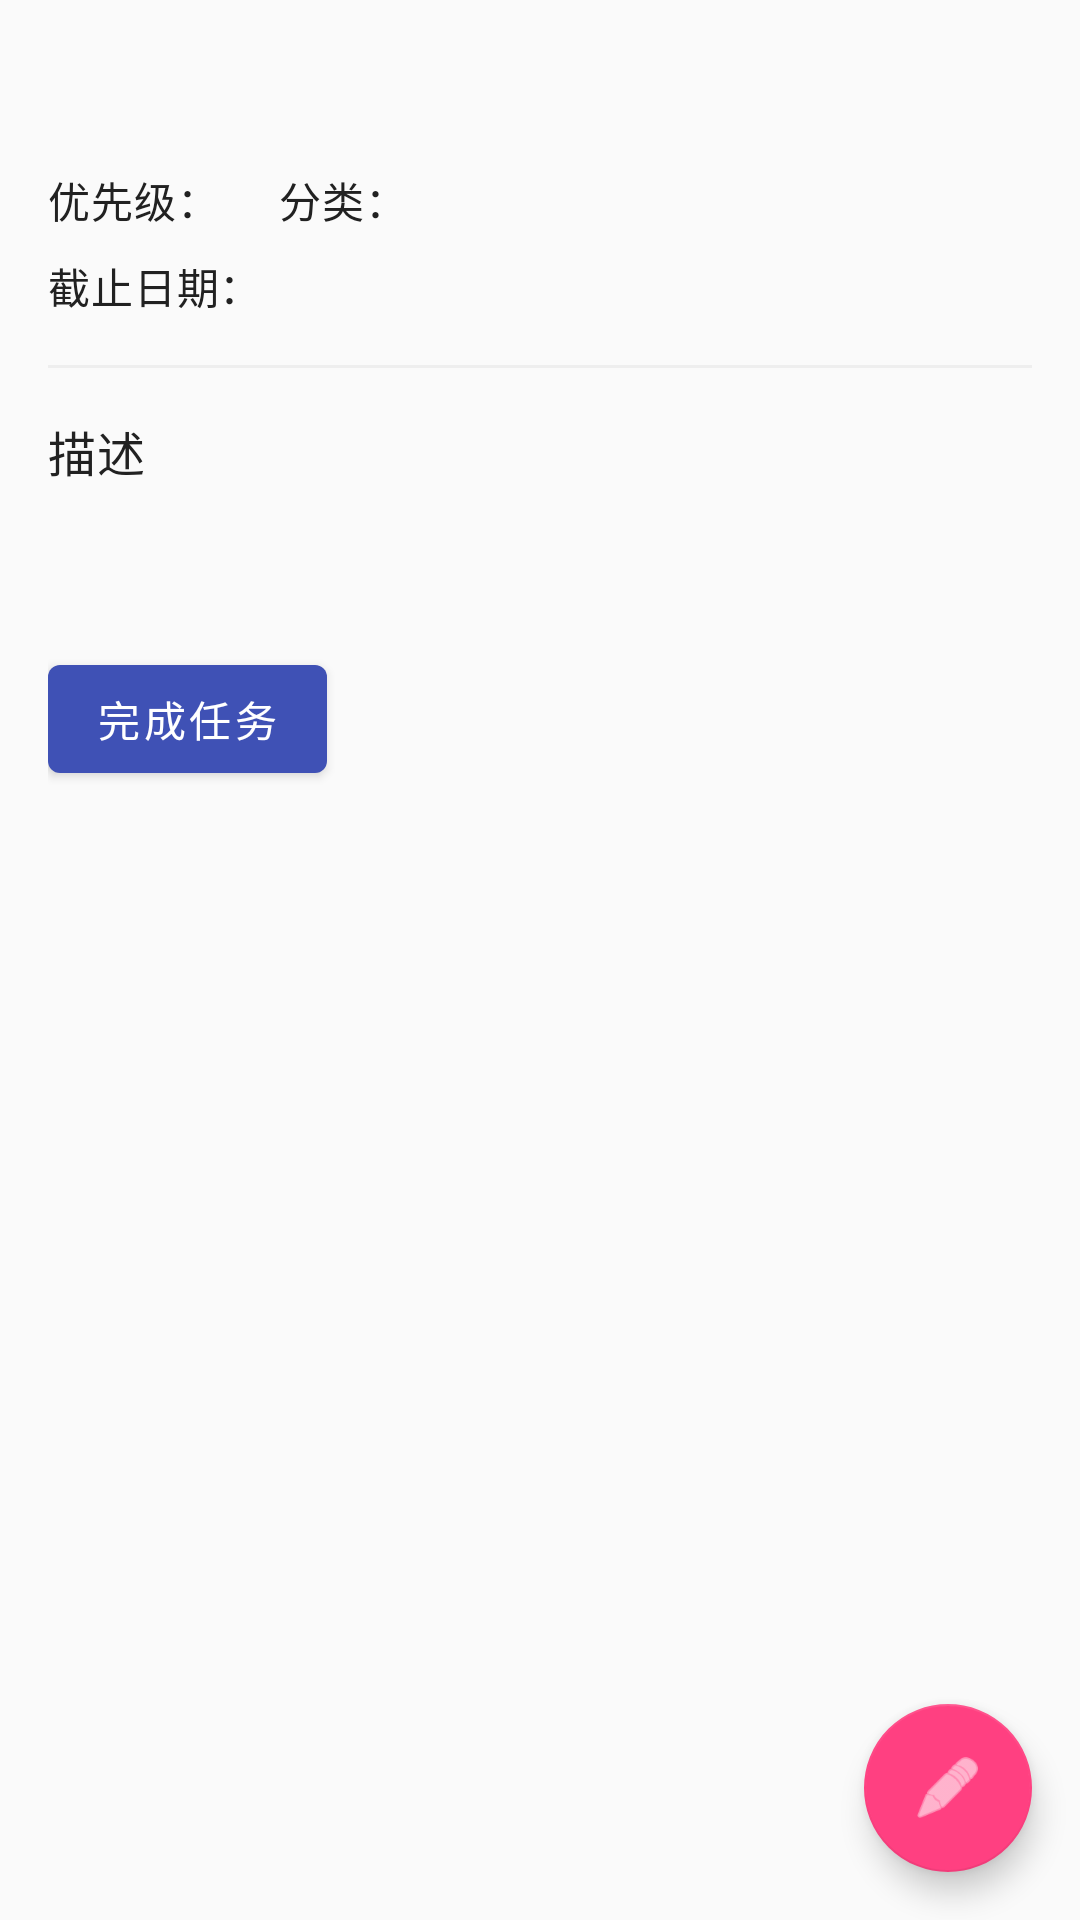

The Android layout XML behind this screen, and the referenced resources:
<!-- AndroidManifest.xml: application theme Theme.TaskMasterAI -->
<!-- res/layout/fragment_task_detail.xml -->
<?xml version="1.0" encoding="utf-8"?>
<androidx.coordinatorlayout.widget.CoordinatorLayout xmlns:android="http://schemas.android.com/apk/res/android"
    xmlns:app="http://schemas.android.com/apk/res-auto"
    xmlns:tools="http://schemas.android.com/tools"
    android:layout_width="match_parent"
    android:layout_height="match_parent"
    tools:context=".ui.tasks.TaskDetailFragment">

    <androidx.core.widget.NestedScrollView
        android:layout_width="match_parent"
        android:layout_height="match_parent"
        android:clipToPadding="false"
        android:padding="16dp">

        <androidx.constraintlayout.widget.ConstraintLayout
            android:layout_width="match_parent"
            android:layout_height="wrap_content">

            <TextView
                android:id="@+id/task_title"
                android:layout_width="0dp"
                android:layout_height="wrap_content"
                android:textAppearance="@style/TextAppearance.MaterialComponents.Headline5"
                app:layout_constraintEnd_toEndOf="parent"
                app:layout_constraintStart_toStartOf="parent"
                app:layout_constraintTop_toTopOf="parent"
                tools:text="任务标题" />

            <TextView
                android:id="@+id/task_priority_label"
                android:layout_width="wrap_content"
                android:layout_height="wrap_content"
                android:layout_marginTop="8dp"
                android:text="优先级："
                android:textAppearance="@style/TextAppearance.MaterialComponents.Body2"
                app:layout_constraintStart_toStartOf="parent"
                app:layout_constraintTop_toBottomOf="@id/task_title" />

            <TextView
                android:id="@+id/task_priority"
                android:layout_width="wrap_content"
                android:layout_height="wrap_content"
                android:layout_marginStart="4dp"
                android:textAppearance="@style/TextAppearance.MaterialComponents.Body2"
                app:layout_constraintStart_toEndOf="@id/task_priority_label"
                app:layout_constraintTop_toTopOf="@id/task_priority_label"
                tools:text="高" />

            <TextView
                android:id="@+id/task_category_label"
                android:layout_width="wrap_content"
                android:layout_height="wrap_content"
                android:layout_marginStart="16dp"
                android:text="分类："
                android:textAppearance="@style/TextAppearance.MaterialComponents.Body2"
                app:layout_constraintStart_toEndOf="@id/task_priority"
                app:layout_constraintTop_toTopOf="@id/task_priority_label" />

            <TextView
                android:id="@+id/task_category"
                android:layout_width="wrap_content"
                android:layout_height="wrap_content"
                android:layout_marginStart="4dp"
                android:textAppearance="@style/TextAppearance.MaterialComponents.Body2"
                app:layout_constraintStart_toEndOf="@id/task_category_label"
                app:layout_constraintTop_toTopOf="@id/task_category_label"
                tools:text="工作" />

            <TextView
                android:id="@+id/task_due_date_label"
                android:layout_width="wrap_content"
                android:layout_height="wrap_content"
                android:layout_marginTop="8dp"
                android:text="截止日期："
                android:textAppearance="@style/TextAppearance.MaterialComponents.Body2"
                app:layout_constraintStart_toStartOf="parent"
                app:layout_constraintTop_toBottomOf="@id/task_priority_label" />

            <TextView
                android:id="@+id/task_due_date"
                android:layout_width="wrap_content"
                android:layout_height="wrap_content"
                android:layout_marginStart="4dp"
                android:textAppearance="@style/TextAppearance.MaterialComponents.Body2"
                app:layout_constraintStart_toEndOf="@id/task_due_date_label"
                app:layout_constraintTop_toTopOf="@id/task_due_date_label"
                tools:text="2025-04-15" />

            <View
                android:id="@+id/divider"
                android:layout_width="match_parent"
                android:layout_height="1dp"
                android:layout_marginTop="16dp"
                android:background="?android:attr/listDivider"
                app:layout_constraintTop_toBottomOf="@id/task_due_date_label" />

            <TextView
                android:id="@+id/task_description_label"
                android:layout_width="wrap_content"
                android:layout_height="wrap_content"
                android:layout_marginTop="16dp"
                android:text="描述"
                android:textAppearance="@style/TextAppearance.MaterialComponents.Subtitle1"
                app:layout_constraintStart_toStartOf="parent"
                app:layout_constraintTop_toBottomOf="@id/divider" />

            <TextView
                android:id="@+id/task_description"
                android:layout_width="0dp"
                android:layout_height="wrap_content"
                android:layout_marginTop="8dp"
                android:textAppearance="@style/TextAppearance.MaterialComponents.Body1"
                app:layout_constraintEnd_toEndOf="parent"
                app:layout_constraintStart_toStartOf="parent"
                app:layout_constraintTop_toBottomOf="@id/task_description_label"
                tools:text="这是任务的详细描述内容..." />

            <com.google.android.material.button.MaterialButton
                android:id="@+id/btn_complete_task"
                android:layout_width="wrap_content"
                android:layout_height="wrap_content"
                android:layout_marginTop="24dp"
                android:text="@string/task_complete"
                app:layout_constraintStart_toStartOf="parent"
                app:layout_constraintTop_toBottomOf="@id/task_description" />

        </androidx.constraintlayout.widget.ConstraintLayout>
    </androidx.core.widget.NestedScrollView>

    <com.google.android.material.floatingactionbutton.FloatingActionButton
        android:id="@+id/fab_edit_task"
        android:layout_width="wrap_content"
        android:layout_height="wrap_content"
        android:layout_gravity="bottom|end"
        android:layout_margin="16dp"
        android:contentDescription="编辑任务"
        app:srcCompat="@android:drawable/ic_menu_edit" />

</androidx.coordinatorlayout.widget.CoordinatorLayout>
<!-- resources referenced by this layout -->
<resources>
  <string name="task_complete">完成任务</string>
  <style name="Theme.TaskMasterAI" parent="Theme.MaterialComponents.DayNight.DarkActionBar">
          
          <item name="colorPrimary">@color/primary</item>
          <item name="colorPrimaryDark">@color/primary_dark</item>
          <item name="colorPrimaryVariant">@color/primary_dark</item>
          <item name="colorOnPrimary">@android:color/white</item>
          
          
          <item name="colorSecondary">@color/accent</item>
          <item name="colorSecondaryVariant">@color/accent_light</item>
          <item name="colorOnSecondary">@android:color/white</item>
          
          
          <item name="android:statusBarColor">?attr/colorPrimaryVariant</item>
          
          
          <item name="android:colorBackground">@color/background</item>
          <item name="colorSurface">@color/surface</item>
          <item name="colorOnSurface">@color/text_primary</item>
          <item name="colorOnBackground">@color/text_primary</item>
          
          
          <item name="android:textColorPrimary">@color/text_primary</item>
          <item name="android:textColorSecondary">@color/text_secondary</item>
          <item name="android:textColorHint">@color/text_hint</item>
          
          
          <item name="cardBackgroundColor">@color/card_background</item>
          
          
          <item name="android:listDivider">@color/divider</item>
          
          
          <item name="android:windowActivityTransitions">true</item>
          
          
          <item name="android:windowSharedElementEnterTransition">@android:transition/move</item>
          <item name="android:windowSharedElementExitTransition">@android:transition/move</item>
      </style>
  <color name="primary">#3F51B5</color>
  <color name="primary_dark">#303F9F</color>
  <color name="accent">#FF4081</color>
  <color name="accent_light">#FF80AB</color>
  <color name="background">#FAFAFA</color>
  <color name="surface">#FFFFFF</color>
  <color name="text_primary">#212121</color>
  <color name="text_secondary">#757575</color>
  <color name="text_hint">#BDBDBD</color>
  <color name="card_background">#FFFFFF</color>
  <color name="divider">#EEEEEE</color>
</resources>
